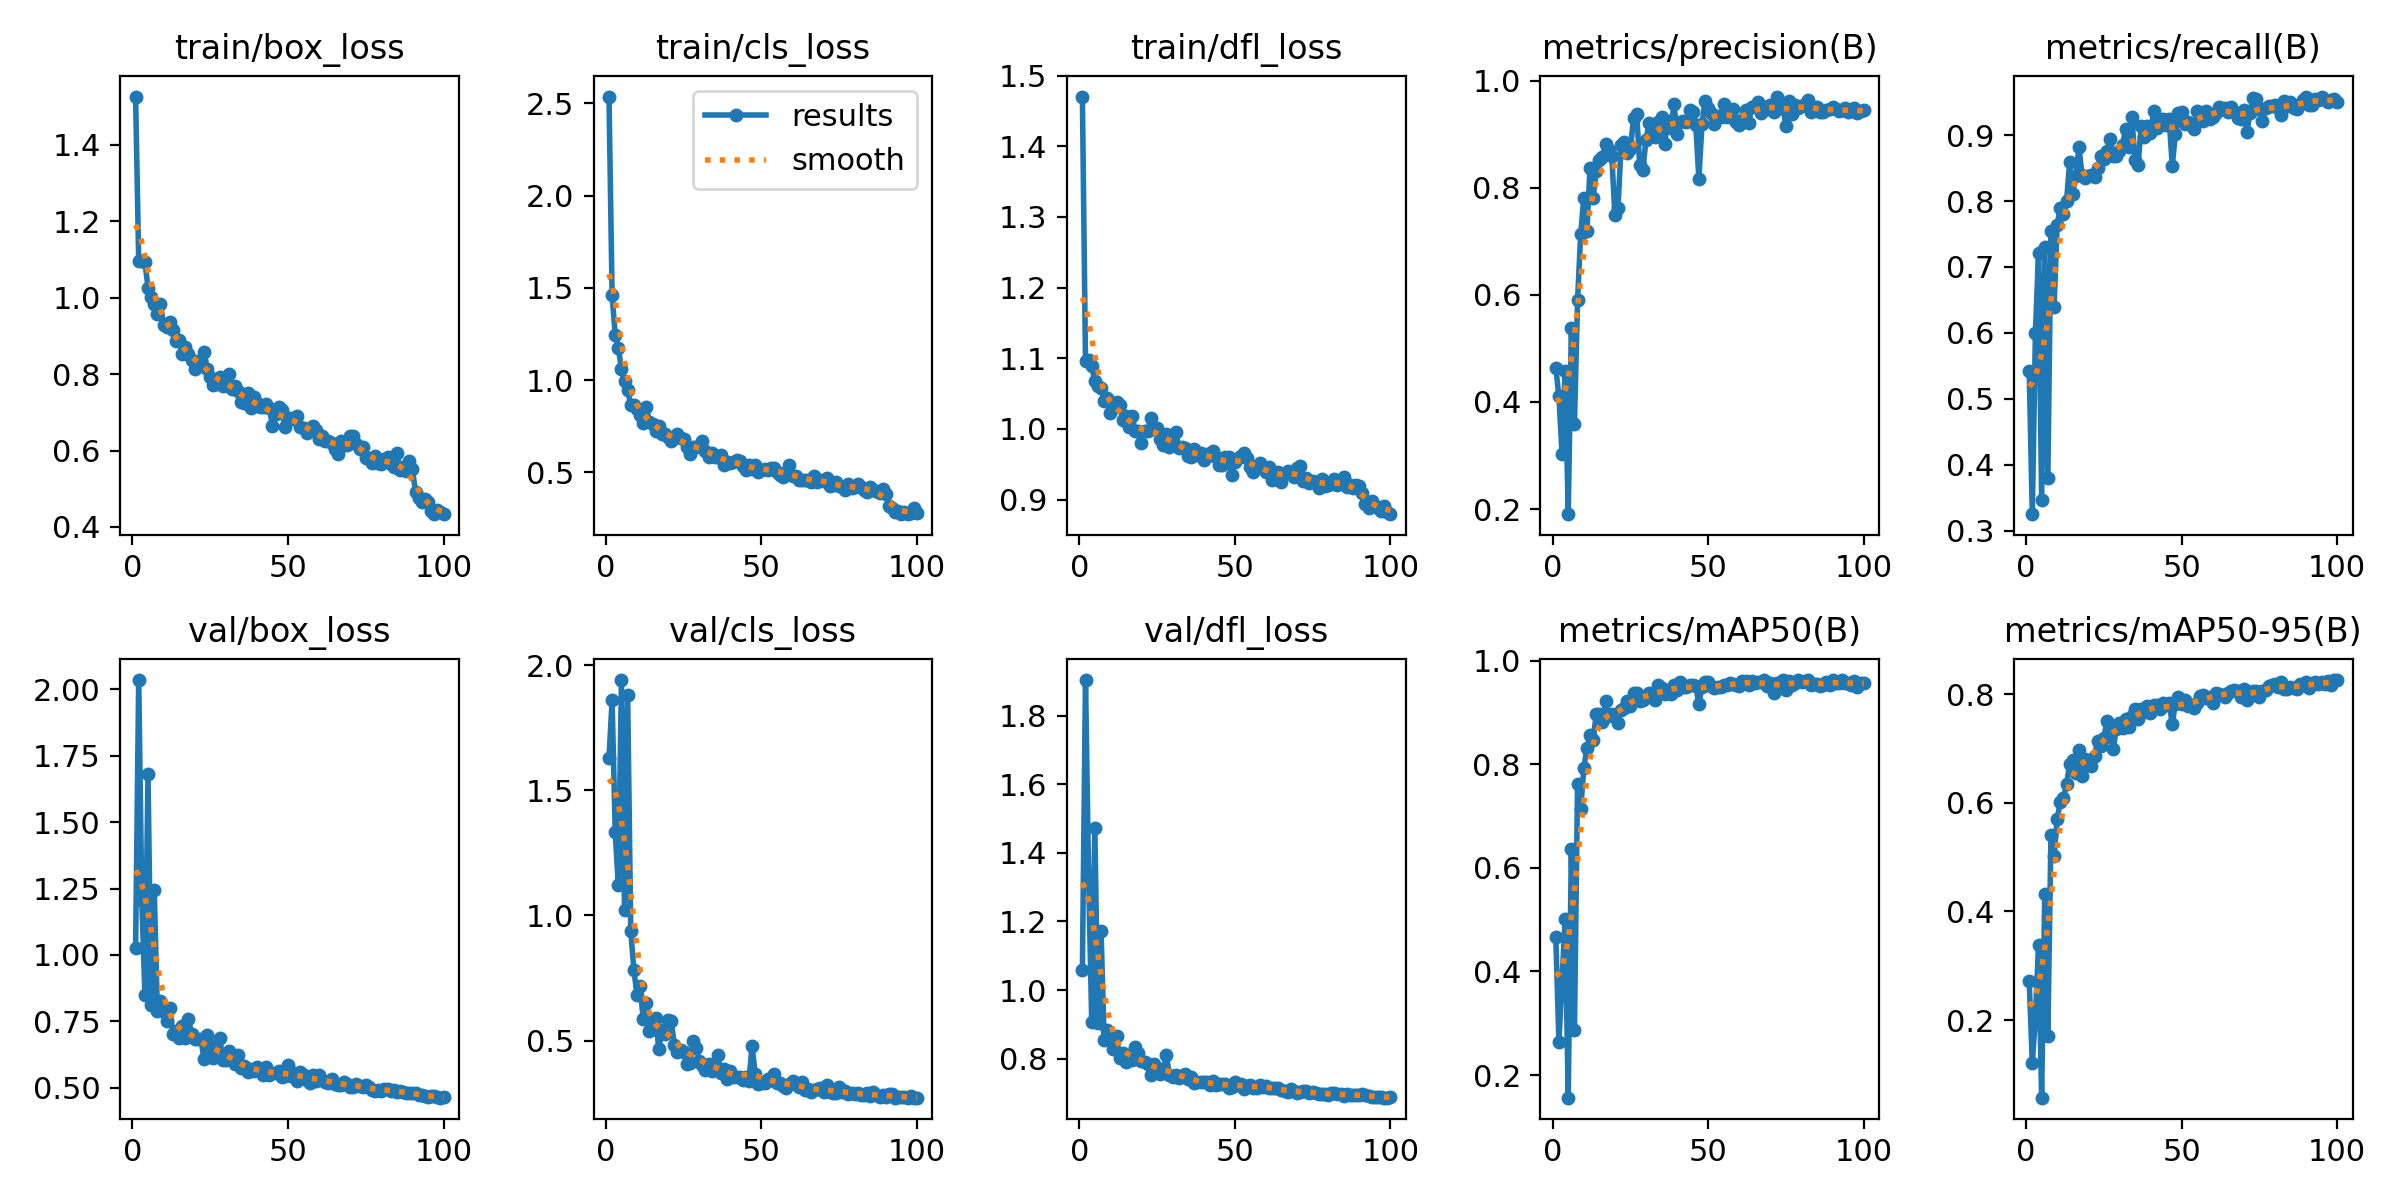

Data behind this chart, as committed beside it:
epoch, time, train/box_loss, train/cls_loss, train/dfl_loss, metrics/precision(B), metrics/recall(B), metrics/mAP50(B), metrics/mAP50-95(B), val/box_loss, val/cls_loss, val/dfl_loss, lr/pg0, lr/pg1, lr/pg2
1, 12.98, 1.526, 2.537, 1.471, 0.464, 0.5421, 0.4665, 0.2727, 1.025, 1.629, 1.058, 0.0005446, 0.0005446, 0.0005446
2, 22.48, 1.096, 1.46, 1.096, 0.4107, 0.3251, 0.2643, 0.1216, 2.035, 1.86, 1.904, 0.001089, 0.001089, 0.001089
3, 31.78, 1.097, 1.246, 1.097, 0.3034, 0.5996, 0.382, 0.2043, 1.206, 1.333, 1.329, 0.001623, 0.001623, 0.001623
4, 41.16, 1.092, 1.174, 1.089, 0.4575, 0.7214, 0.5002, 0.338, 0.8499, 1.12, 0.908, 0.001617, 0.001617, 0.001617
5, 50.73, 1.026, 1.059, 1.067, 0.1904, 0.3463, 0.1563, 0.05718, 1.68, 1.941, 1.472, 0.001601, 0.001601, 0.001601
6, 60.21, 1.002, 0.9935, 1.061, 0.5373, 0.7305, 0.637, 0.4322, 0.8124, 1.022, 0.905, 0.001584, 0.001584, 0.001584
7, 69.58, 0.9848, 0.9447, 1.059, 0.359, 0.3796, 0.2866, 0.1701, 1.245, 1.883, 1.173, 0.001568, 0.001568, 0.001568
8, 79.2, 0.9567, 0.8627, 1.04, 0.5903, 0.7546, 0.7619, 0.5416, 0.7897, 0.9379, 0.853, 0.001551, 0.001551, 0.001551
9, 88.53, 0.9835, 0.8665, 1.043, 0.7129, 0.6392, 0.7139, 0.503, 0.8251, 0.7829, 0.8822, 0.001535, 0.001535, 0.001535
10, 97.99, 0.9279, 0.8416, 1.022, 0.7816, 0.7637, 0.7916, 0.5709, 0.7871, 0.6828, 0.8602, 0.001518, 0.001518, 0.001518
11, 107.9, 0.9235, 0.8128, 1.03, 0.7193, 0.7901, 0.8316, 0.601, 0.7504, 0.7185, 0.8283, 0.001502, 0.001502, 0.001502
12, 117.5, 0.9351, 0.768, 1.038, 0.8374, 0.7802, 0.8557, 0.6081, 0.8009, 0.5843, 0.8663, 0.001485, 0.001485, 0.001485
13, 126.9, 0.9158, 0.8517, 1.034, 0.7811, 0.7993, 0.847, 0.6343, 0.7021, 0.6504, 0.8019, 0.001469, 0.001469, 0.001469
14, 136.2, 0.8867, 0.7709, 1.013, 0.8316, 0.8587, 0.8965, 0.6707, 0.714, 0.538, 0.8177, 0.001452, 0.001452, 0.001452
15, 145.8, 0.8894, 0.7625, 1.018, 0.8527, 0.8106, 0.8972, 0.6792, 0.6889, 0.5449, 0.7915, 0.001436, 0.001436, 0.001436
16, 155.1, 0.8528, 0.7257, 1.003, 0.8575, 0.8374, 0.8808, 0.6556, 0.7319, 0.5901, 0.8102, 0.001419, 0.001419, 0.001419
17, 165, 0.8719, 0.7515, 1.019, 0.8814, 0.8813, 0.9222, 0.6975, 0.6868, 0.467, 0.7946, 0.001403, 0.001403, 0.001403
18, 174.3, 0.8524, 0.7095, 0.9965, 0.8714, 0.8388, 0.8926, 0.6503, 0.7598, 0.5426, 0.8327, 0.001386, 0.001386, 0.001386
19, 183.8, 0.8367, 0.7095, 0.9967, 0.8603, 0.8354, 0.8969, 0.6809, 0.7024, 0.5276, 0.8178, 0.00137, 0.00137, 0.00137
20, 193.2, 0.8143, 0.6893, 0.9803, 0.7488, 0.8377, 0.8942, 0.6773, 0.6837, 0.5823, 0.7917, 0.001353, 0.001353, 0.001353
21, 202.9, 0.8268, 0.6683, 0.9976, 0.7622, 0.8389, 0.8794, 0.6677, 0.6833, 0.5792, 0.7906, 0.001337, 0.001337, 0.001337
22, 212.1, 0.8363, 0.6829, 0.997, 0.8804, 0.8367, 0.9054, 0.6866, 0.6851, 0.4834, 0.7836, 0.00132, 0.00132, 0.00132
23, 221.3, 0.8579, 0.7079, 1.015, 0.8855, 0.8507, 0.909, 0.7147, 0.6071, 0.4546, 0.7524, 0.001304, 0.001304, 0.001304
24, 230.7, 0.8124, 0.6849, 1.001, 0.8656, 0.8676, 0.9216, 0.7054, 0.6977, 0.4637, 0.7838, 0.001287, 0.001287, 0.001287
25, 240.4, 0.7917, 0.6814, 1.002, 0.8729, 0.8631, 0.9128, 0.7199, 0.6441, 0.4527, 0.7722, 0.001271, 0.001271, 0.001271
26, 249.9, 0.7721, 0.6362, 0.9855, 0.9299, 0.8765, 0.9372, 0.7507, 0.6137, 0.4081, 0.7567, 0.001254, 0.001254, 0.001254
27, 259.3, 0.775, 0.6009, 0.9767, 0.9375, 0.8943, 0.9365, 0.7318, 0.661, 0.4088, 0.7664, 0.001238, 0.001238, 0.001238
28, 268.6, 0.7913, 0.639, 0.9926, 0.8434, 0.8683, 0.9217, 0.6985, 0.6885, 0.4991, 0.8094, 0.001221, 0.001221, 0.001221
29, 278.2, 0.7692, 0.6382, 0.9744, 0.8341, 0.8686, 0.9236, 0.7355, 0.6059, 0.4718, 0.7529, 0.001205, 0.001205, 0.001205
30, 287.5, 0.7767, 0.6405, 0.9817, 0.8893, 0.876, 0.9311, 0.7473, 0.6034, 0.4188, 0.7474, 0.001188, 0.001188, 0.001188
31, 297, 0.8005, 0.6679, 0.9958, 0.9209, 0.8851, 0.9371, 0.7375, 0.637, 0.4022, 0.7523, 0.001172, 0.001172, 0.001172
32, 306.4, 0.7621, 0.6143, 0.9731, 0.9136, 0.9094, 0.9348, 0.7544, 0.603, 0.3824, 0.7447, 0.001155, 0.001155, 0.001155
33, 316.1, 0.7683, 0.5817, 0.9738, 0.8941, 0.8819, 0.9234, 0.7404, 0.589, 0.4045, 0.7502, 0.001139, 0.001139, 0.001139
34, 325.8, 0.7569, 0.6046, 0.9728, 0.923, 0.9276, 0.9524, 0.7591, 0.6218, 0.3767, 0.7555, 0.001122, 0.001122, 0.001122
35, 335.3, 0.7276, 0.5798, 0.962, 0.9315, 0.8629, 0.9471, 0.7721, 0.5752, 0.3897, 0.7411, 0.001106, 0.001106, 0.001106
36, 345, 0.7239, 0.5851, 0.9597, 0.8827, 0.8542, 0.9347, 0.7549, 0.5828, 0.4407, 0.7451, 0.001089, 0.001089, 0.001089
37, 354.4, 0.7495, 0.596, 0.971, 0.9253, 0.9132, 0.9436, 0.7734, 0.5605, 0.3707, 0.7295, 0.001073, 0.001073, 0.001073
38, 364, 0.7124, 0.5414, 0.9626, 0.912, 0.8977, 0.9355, 0.7664, 0.5715, 0.3857, 0.7324, 0.001056, 0.001056, 0.001056
39, 373.6, 0.7404, 0.5572, 0.9652, 0.9557, 0.9137, 0.9537, 0.7779, 0.5648, 0.3482, 0.7312, 0.00104, 0.00104, 0.00104
40, 383.3, 0.7235, 0.5499, 0.9553, 0.9004, 0.9028, 0.9427, 0.7649, 0.5769, 0.3779, 0.7307, 0.001023, 0.001023, 0.001023
41, 392.6, 0.713, 0.5548, 0.964, 0.9227, 0.936, 0.9582, 0.7811, 0.5716, 0.356, 0.7313, 0.001007, 0.001007, 0.001007
42, 401.9, 0.715, 0.5666, 0.9624, 0.9239, 0.9101, 0.9488, 0.781, 0.5491, 0.3542, 0.7235, 0.0009904, 0.0009904, 0.0009904
43, 411.6, 0.7211, 0.5618, 0.969, 0.9221, 0.9232, 0.9491, 0.7729, 0.5785, 0.3539, 0.7336, 0.0009739, 0.0009739, 0.0009739
44, 421, 0.7124, 0.5331, 0.9598, 0.945, 0.9246, 0.9523, 0.784, 0.5463, 0.342, 0.7241, 0.0009574, 0.0009574, 0.0009574
45, 430.4, 0.6643, 0.5118, 0.9488, 0.9421, 0.9151, 0.9528, 0.7795, 0.5537, 0.3531, 0.7267, 0.0009409, 0.0009409, 0.0009409
46, 439.8, 0.696, 0.5397, 0.9488, 0.9179, 0.925, 0.9504, 0.7836, 0.5546, 0.3388, 0.7246, 0.0009244, 0.0009244, 0.0009244
47, 449.1, 0.7128, 0.5167, 0.9608, 0.8171, 0.8528, 0.9165, 0.7456, 0.5618, 0.4792, 0.7268, 0.0009078, 0.0009078, 0.0009078
48, 458.9, 0.7054, 0.5375, 0.9597, 0.9186, 0.9019, 0.9488, 0.7828, 0.5397, 0.3677, 0.7145, 0.0008913, 0.0008913, 0.0008913
49, 468.4, 0.6603, 0.5014, 0.9347, 0.9626, 0.9336, 0.9581, 0.7942, 0.5427, 0.3255, 0.7162, 0.0008748, 0.0008748, 0.0008748
50, 477.7, 0.6852, 0.5107, 0.9533, 0.9486, 0.9354, 0.9577, 0.7824, 0.5839, 0.3322, 0.7323, 0.0008583, 0.0008583, 0.0008583
51, 486.9, 0.6861, 0.5196, 0.9592, 0.9406, 0.9174, 0.9499, 0.7889, 0.5442, 0.3292, 0.7236, 0.0008418, 0.0008418, 0.0008418
52, 496.3, 0.6837, 0.5106, 0.9616, 0.92, 0.9206, 0.9464, 0.7786, 0.557, 0.3479, 0.7255, 0.0008253, 0.0008253, 0.0008253
53, 505.6, 0.69, 0.5248, 0.9653, 0.9344, 0.9153, 0.9496, 0.7807, 0.5259, 0.3434, 0.712, 0.0008088, 0.0008088, 0.0008088
54, 514.8, 0.6614, 0.5216, 0.9587, 0.932, 0.9091, 0.9493, 0.7745, 0.5588, 0.3653, 0.7212, 0.0007923, 0.0007923, 0.0007923
55, 524, 0.6597, 0.5031, 0.9459, 0.9563, 0.9361, 0.9536, 0.7836, 0.547, 0.3295, 0.724, 0.0007758, 0.0007758, 0.0007758
56, 533.2, 0.6472, 0.4857, 0.9388, 0.9319, 0.9342, 0.9525, 0.7958, 0.5304, 0.3289, 0.714, 0.0007593, 0.0007593, 0.0007593
57, 542.7, 0.6555, 0.4764, 0.9476, 0.9369, 0.9213, 0.9562, 0.7991, 0.5186, 0.3195, 0.7135, 0.0007428, 0.0007428, 0.0007428
58, 552.1, 0.6642, 0.4985, 0.9519, 0.9479, 0.9368, 0.9542, 0.7929, 0.548, 0.31, 0.7234, 0.0007263, 0.0007263, 0.0007263
59, 561.4, 0.6545, 0.5386, 0.9445, 0.9221, 0.9242, 0.9528, 0.7955, 0.5254, 0.3261, 0.7174, 0.0007098, 0.0007098, 0.0007098
60, 570.9, 0.6315, 0.4802, 0.9384, 0.9179, 0.9271, 0.9515, 0.783, 0.5474, 0.3374, 0.7199, 0.0006933, 0.0006933, 0.0006933
... 40 more rows
